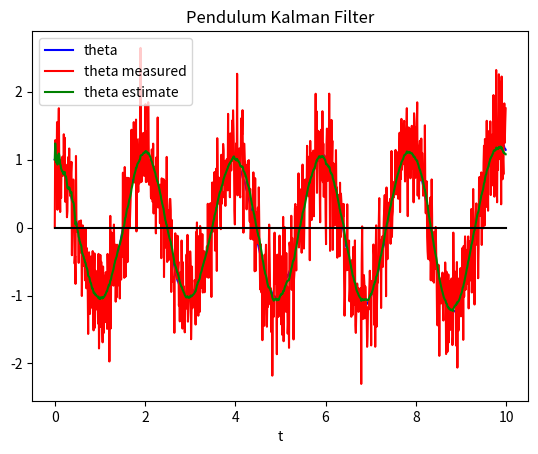
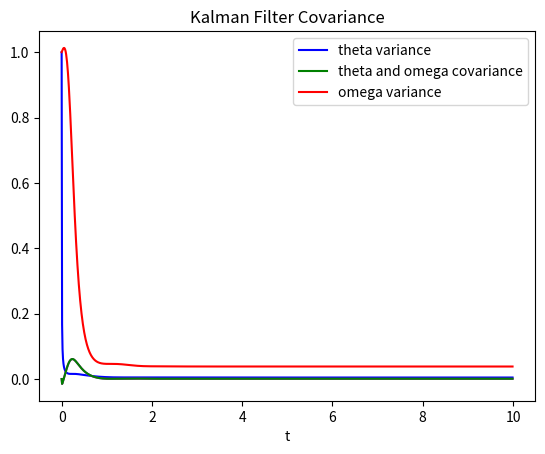

These figures' Python source, in order:
#!/usr/bin/env python3
# -*- coding: utf-8 -*-
"""
Created on Sat Jul  2 13:33:16 2022

[redacted]
"""

import numpy as np
import matplotlib.pyplot as plt

R = 0.0001 #Variance of noise, no convariance matrix because both noise values currently satisfy same distribution
Q = 0.2 #Variance of measurement noise
x0 = np.array([[1],[0]]) #theta, omega
Sigma0 = np.array([[1,0],[0,1]])
N = 1000 #number of steps
g = 10
l = 1
k = g/l
dt = 1E-2

#A = np.array([[1,dt],[-k * dt, 1]]) #Euler Forward
A = np.array([[1-k*dt**2,dt],[-k * dt, 1]]) #Leap Frog
#B = 0
C = np.array([[1,0]]) #row vector

x = np.zeros((N,2,1))
#u = np.zeros((N,2)) #Control
np.random.seed(seed=10)
epsilon = np.random.normal(0,np.sqrt(R),(N,2,1))
delta = np.random.normal(0,np.sqrt(Q),N)
mu = np.zeros((N,2,1))
Sigma = np.zeros((N,2,2))
mu_k = np.zeros((N,2,1))
Sigma_k = np.zeros((N,2,2))

#for i in range(N):
#    u[i] = 0.1

t = dt * np.arange(N)
z = np.zeros(N)

#simulation
x[0] = x0
for i in range(1,N):
    x[i] = np.matmul(A, x[i-1]) + epsilon[i]

#measurement
for i in range(1,N):
    z[i] = np.matmul(C, x[i]) + delta[i]
    #only theta is measured

#kalman filter
mu[0] = x0
Sigma[0] = Sigma0
for i in range (1,N):
    #prediction
    mu_pred = np.matmul(A, mu[i-1])
    Sigma_pred = np.matmul(A, (np.matmul(Sigma[i-1], A.T) + R))
    #measurement
    Sigma[i] = np.linalg.inv(np.matmul(C.T/Q,C)+np.linalg.inv(Sigma_pred))
    mu[i] = np.matmul(Sigma[i],C.T/Q*z[i]+np.matmul(np.linalg.inv(Sigma_pred),mu_pred))
    
#kalman filter (kalman gain)
mu_k[0] = x0
Sigma_k[0] = Sigma0
for i in range (1,N):
    #prediction
    mu_pred = np.matmul(A, mu_k[i-1])
    Sigma_pred = np.matmul(A, (np.matmul(Sigma[i-1], A.T) + R))
    #kalman gain
    K = np.matmul(np.matmul(Sigma_pred,C.T),np.linalg.inv(np.matmul(np.matmul(C,Sigma_pred),C.T)+Q))
    #measurement
    Sigma_k[i] = np.matmul(np.identity(2)-np.matmul(K,C),Sigma_pred)
    mu_k[i] = mu_pred + np.matmul(K,z[i]-np.matmul(C,mu_pred))

#print(np.max(np.abs(mu[:,0]-mu_k[:,0])))
#print((Sigma[-1]-Sigma_k[-1]))


plt.figure(1)
plt.plot(t, x[:,0], 'b', label = 'theta')
plt.plot(t, z, 'r', label = 'theta measured')
plt.plot(t, mu_k[:,0], 'g', label = 'theta estimate')
#plt.plot(t, x[:,1], 'g', label = 'omega')
plt.plot([0, np.max(t)],[0,0],'k')
plt.legend()
plt.xlabel('t')
plt.title('Pendulum Kalman Filter')

plt.figure(2)
plt.plot(t,Sigma_k[:,0,0],'b',label = 'theta variance')
plt.plot(t,Sigma_k[:,1,0],'m')
plt.plot(t,Sigma_k[:,0,1],'g',label = 'theta and omega covariance')
plt.plot(t,Sigma_k[:,1,1],'r',label = 'omega variance')
plt.legend()
plt.xlabel('t')
plt.title('Kalman Filter Covariance')
plt.show()

    